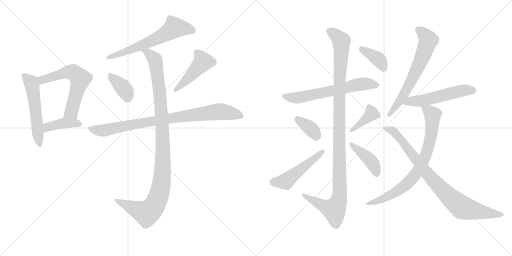
t = 0.00 s
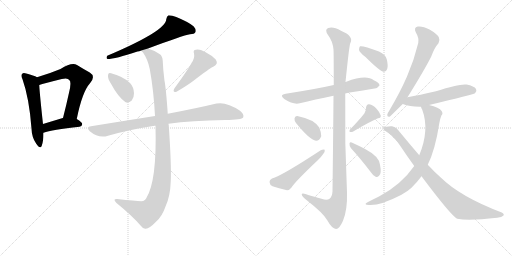
t = 2.84 s
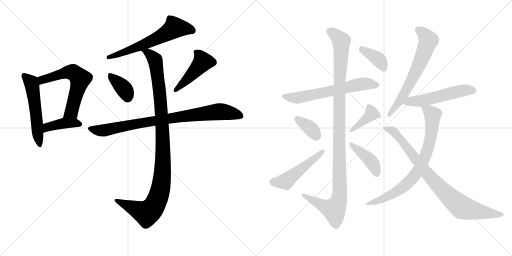
t = 5.67 s
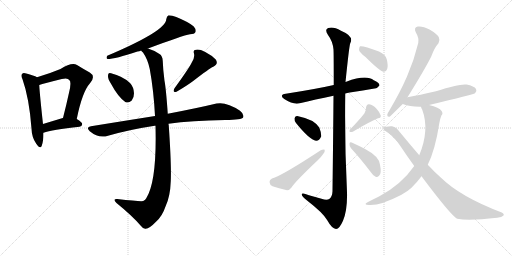
t = 8.51 s
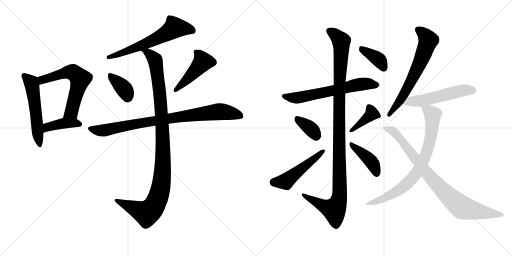
t = 11.35 s
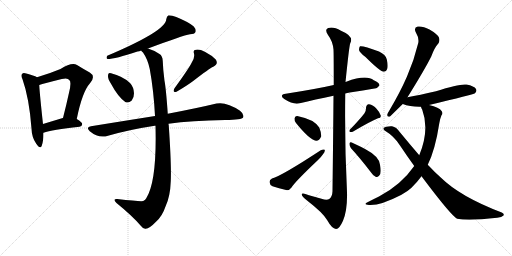
t = 14.19 s

The animated SVG that drew these frames (rendered in a browser with its animation timeline set to each time). Animation: 19 CSS @keyframes rules; one cycle of 14.19 s.

<svg version="1.1" viewBox="0 0 2048 1024" xmlns="http://www.w3.org/2000/svg">
  <g stroke="lightgray" stroke-dasharray="1,1" stroke-width="1" transform="scale(4, 4)">
    <line x1="0" y1="0" x2="256" y2="256"></line>
    <line x1="256" y1="0" x2="0" y2="256"></line>
    <line x1="128" y1="0" x2="128" y2="256"></line>
    <line x1="0" y1="128" x2="256" y2="128"></line>
    <line x1="256" y1="0" x2="512" y2="256"></line>
    <line x1="512" y1="0" x2="256" y2="256"></line>
    <line x1="384" y1="0" x2="384" y2="256"></line>
    <line x1="256" y1="128" x2="512" y2="128"></line>
  </g>
<g transform="scale(1, -1) translate(0, -850)">
   <style type="text/css">
    @keyframes keyframes0 {
      from {
       stroke: black;
       stroke-dashoffset: 544;
       stroke-width: 128;
       }
       64% {
       animation-timing-function: step-end;
       stroke: black;
       stroke-dashoffset: 0;
       stroke-width: 128;
       }
       to {
       stroke: black;
       stroke-width: 1024;
       }
       }
       #make-me-a-hanzi-animation-0 {
         animation: keyframes0 0.692708s both;
         animation-delay: 0.000000s;
         animation-timing-function: linear;
       }
    @keyframes keyframes1 {
      from {
       stroke: black;
       stroke-dashoffset: 609;
       stroke-width: 128;
       }
       66% {
       animation-timing-function: step-end;
       stroke: black;
       stroke-dashoffset: 0;
       stroke-width: 128;
       }
       to {
       stroke: black;
       stroke-width: 1024;
       }
       }
       #make-me-a-hanzi-animation-1 {
         animation: keyframes1 0.745605s both;
         animation-delay: 0.692708s;
         animation-timing-function: linear;
       }
    @keyframes keyframes2 {
      from {
       stroke: black;
       stroke-dashoffset: 408;
       stroke-width: 128;
       }
       57% {
       animation-timing-function: step-end;
       stroke: black;
       stroke-dashoffset: 0;
       stroke-width: 128;
       }
       to {
       stroke: black;
       stroke-width: 1024;
       }
       }
       #make-me-a-hanzi-animation-2 {
         animation: keyframes2 0.582031s both;
         animation-delay: 1.438314s;
         animation-timing-function: linear;
       }
    @keyframes keyframes3 {
      from {
       stroke: black;
       stroke-dashoffset: 619;
       stroke-width: 128;
       }
       67% {
       animation-timing-function: step-end;
       stroke: black;
       stroke-dashoffset: 0;
       stroke-width: 128;
       }
       to {
       stroke: black;
       stroke-width: 1024;
       }
       }
       #make-me-a-hanzi-animation-3 {
         animation: keyframes3 0.753743s both;
         animation-delay: 2.020345s;
         animation-timing-function: linear;
       }
    @keyframes keyframes4 {
      from {
       stroke: black;
       stroke-dashoffset: 368;
       stroke-width: 128;
       }
       55% {
       animation-timing-function: step-end;
       stroke: black;
       stroke-dashoffset: 0;
       stroke-width: 128;
       }
       to {
       stroke: black;
       stroke-width: 1024;
       }
       }
       #make-me-a-hanzi-animation-4 {
         animation: keyframes4 0.549479s both;
         animation-delay: 2.774089s;
         animation-timing-function: linear;
       }
    @keyframes keyframes5 {
      from {
       stroke: black;
       stroke-dashoffset: 463;
       stroke-width: 128;
       }
       60% {
       animation-timing-function: step-end;
       stroke: black;
       stroke-dashoffset: 0;
       stroke-width: 128;
       }
       to {
       stroke: black;
       stroke-width: 1024;
       }
       }
       #make-me-a-hanzi-animation-5 {
         animation: keyframes5 0.626790s both;
         animation-delay: 3.323568s;
         animation-timing-function: linear;
       }
    @keyframes keyframes6 {
      from {
       stroke: black;
       stroke-dashoffset: 867;
       stroke-width: 128;
       }
       74% {
       animation-timing-function: step-end;
       stroke: black;
       stroke-dashoffset: 0;
       stroke-width: 128;
       }
       to {
       stroke: black;
       stroke-width: 1024;
       }
       }
       #make-me-a-hanzi-animation-6 {
         animation: keyframes6 0.955566s both;
         animation-delay: 3.950358s;
         animation-timing-function: linear;
       }
    @keyframes keyframes7 {
      from {
       stroke: black;
       stroke-dashoffset: 1082;
       stroke-width: 128;
       }
       78% {
       animation-timing-function: step-end;
       stroke: black;
       stroke-dashoffset: 0;
       stroke-width: 128;
       }
       to {
       stroke: black;
       stroke-width: 1024;
       }
       }
       #make-me-a-hanzi-animation-7 {
         animation: keyframes7 1.130534s both;
         animation-delay: 4.905924s;
         animation-timing-function: linear;
       }
    @keyframes keyframes8 {
      from {
       stroke: black;
       stroke-dashoffset: 631;
       stroke-width: 128;
       }
       67% {
       animation-timing-function: step-end;
       stroke: black;
       stroke-dashoffset: 0;
       stroke-width: 128;
       }
       to {
       stroke: black;
       stroke-width: 1024;
       }
       }
       #make-me-a-hanzi-animation-8 {
         animation: keyframes8 0.763509s both;
         animation-delay: 6.036458s;
         animation-timing-function: linear;
       }
    @keyframes keyframes9 {
      from {
       stroke: black;
       stroke-dashoffset: 1132;
       stroke-width: 128;
       }
       79% {
       animation-timing-function: step-end;
       stroke: black;
       stroke-dashoffset: 0;
       stroke-width: 128;
       }
       to {
       stroke: black;
       stroke-width: 1024;
       }
       }
       #make-me-a-hanzi-animation-9 {
         animation: keyframes9 1.171224s both;
         animation-delay: 6.799967s;
         animation-timing-function: linear;
       }
    @keyframes keyframes10 {
      from {
       stroke: black;
       stroke-dashoffset: 358;
       stroke-width: 128;
       }
       54% {
       animation-timing-function: step-end;
       stroke: black;
       stroke-dashoffset: 0;
       stroke-width: 128;
       }
       to {
       stroke: black;
       stroke-width: 1024;
       }
       }
       #make-me-a-hanzi-animation-10 {
         animation: keyframes10 0.541341s both;
         animation-delay: 7.971191s;
         animation-timing-function: linear;
       }
    @keyframes keyframes11 {
      from {
       stroke: black;
       stroke-dashoffset: 503;
       stroke-width: 128;
       }
       62% {
       animation-timing-function: step-end;
       stroke: black;
       stroke-dashoffset: 0;
       stroke-width: 128;
       }
       to {
       stroke: black;
       stroke-width: 1024;
       }
       }
       #make-me-a-hanzi-animation-11 {
         animation: keyframes11 0.659342s both;
         animation-delay: 8.512533s;
         animation-timing-function: linear;
       }
    @keyframes keyframes12 {
      from {
       stroke: black;
       stroke-dashoffset: 390;
       stroke-width: 128;
       }
       56% {
       animation-timing-function: step-end;
       stroke: black;
       stroke-dashoffset: 0;
       stroke-width: 128;
       }
       to {
       stroke: black;
       stroke-width: 1024;
       }
       }
       #make-me-a-hanzi-animation-12 {
         animation: keyframes12 0.567383s both;
         animation-delay: 9.171875s;
         animation-timing-function: linear;
       }
    @keyframes keyframes13 {
      from {
       stroke: black;
       stroke-dashoffset: 414;
       stroke-width: 128;
       }
       57% {
       animation-timing-function: step-end;
       stroke: black;
       stroke-dashoffset: 0;
       stroke-width: 128;
       }
       to {
       stroke: black;
       stroke-width: 1024;
       }
       }
       #make-me-a-hanzi-animation-13 {
         animation: keyframes13 0.586914s both;
         animation-delay: 9.739258s;
         animation-timing-function: linear;
       }
    @keyframes keyframes14 {
      from {
       stroke: black;
       stroke-dashoffset: 382;
       stroke-width: 128;
       }
       55% {
       animation-timing-function: step-end;
       stroke: black;
       stroke-dashoffset: 0;
       stroke-width: 128;
       }
       to {
       stroke: black;
       stroke-width: 1024;
       }
       }
       #make-me-a-hanzi-animation-14 {
         animation: keyframes14 0.560872s both;
         animation-delay: 10.326172s;
         animation-timing-function: linear;
       }
    @keyframes keyframes15 {
      from {
       stroke: black;
       stroke-dashoffset: 649;
       stroke-width: 128;
       }
       68% {
       animation-timing-function: step-end;
       stroke: black;
       stroke-dashoffset: 0;
       stroke-width: 128;
       }
       to {
       stroke: black;
       stroke-width: 1024;
       }
       }
       #make-me-a-hanzi-animation-15 {
         animation: keyframes15 0.778158s both;
         animation-delay: 10.887044s;
         animation-timing-function: linear;
       }
    @keyframes keyframes16 {
      from {
       stroke: black;
       stroke-dashoffset: 539;
       stroke-width: 128;
       }
       64% {
       animation-timing-function: step-end;
       stroke: black;
       stroke-dashoffset: 0;
       stroke-width: 128;
       }
       to {
       stroke: black;
       stroke-width: 1024;
       }
       }
       #make-me-a-hanzi-animation-16 {
         animation: keyframes16 0.688639s both;
         animation-delay: 11.665202s;
         animation-timing-function: linear;
       }
    @keyframes keyframes17 {
      from {
       stroke: black;
       stroke-dashoffset: 775;
       stroke-width: 128;
       }
       72% {
       animation-timing-function: step-end;
       stroke: black;
       stroke-dashoffset: 0;
       stroke-width: 128;
       }
       to {
       stroke: black;
       stroke-width: 1024;
       }
       }
       #make-me-a-hanzi-animation-17 {
         animation: keyframes17 0.880697s both;
         animation-delay: 12.353841s;
         animation-timing-function: linear;
       }
    @keyframes keyframes18 {
      from {
       stroke: black;
       stroke-dashoffset: 860;
       stroke-width: 128;
       }
       74% {
       animation-timing-function: step-end;
       stroke: black;
       stroke-dashoffset: 0;
       stroke-width: 128;
       }
       to {
       stroke: black;
       stroke-width: 1024;
       }
       }
       #make-me-a-hanzi-animation-18 {
         animation: keyframes18 0.949870s both;
         animation-delay: 13.234538s;
         animation-timing-function: linear;
       }
</style>
<path d="M 148 541 Q 136 548 105 556 Q 93 560 89 555 Q 82 549 90 533 Q 117 457 126 336 Q 127 300 145 275 Q 161 251 167 267 Q 174 286 174 319 L 172 354 Q 159 472 157 510 C 155 537 155 537 148 541 Z" fill="lightgray"></path> 
<path d="M 307 374 Q 329 483 360 517 Q 384 545 359 560 Q 337 572 308 590 Q 287 602 242 574 Q 199 556 148 541 C 119 532 128 501 157 510 Q 175 516 247 534 Q 271 540 277 530 Q 287 523 276 479 Q 266 433 252 378 C 245 349 301 345 307 374 Z" fill="lightgray"></path> 
<path d="M 174 319 Q 207 331 318 343 Q 328 344 329 354 Q 329 361 307 374 L 252 378 L 251 378 Q 208 365 172 354 C 143 345 146 309 174 319 Z" fill="lightgray"></path> 
<path d="M 592 656 Q 731 708 760 713 Q 778 713 782 722 Q 786 732 774 745 Q 752 763 705 782 Q 689 789 674 789 Q 667 785 665 773 Q 665 727 429 627 Q 423 617 430 614 Q 460 614 550 644 Q 557 645 565 648 L 592 656 Z" fill="lightgray"></path> 
<path d="M 444 515 Q 471 464 501 442 Q 514 436 527 448 Q 536 458 536 477 Q 535 502 520 518 Q 504 533 483 543 Q 446 558 439 558 Q 432 558 432 545 Q 432 533 444 515 Z" fill="lightgray"></path> 
<path d="M 766 598 Q 754 574 698 497 Q 688 479 706 483 Q 749 508 774 527 Q 837 576 853 583 Q 875 593 863 612 Q 848 628 821 642 Q 796 655 784 651 Q 771 650 776 636 Q 780 617 766 598 Z" fill="lightgray"></path> 
<path d="M 674 355 Q 765 368 901 370 Q 967 370 973 381 Q 977 394 960 407 Q 906 444 866 436 Q 791 418 671 395 L 620 386 Q 500 367 364 345 Q 342 342 359 325 Q 395 295 432 307 Q 519 332 619 347 Q 620 348 622 347 L 674 355 Z" fill="lightgray"></path> 
<path d="M 622 347 Q 628 125 585 57 Q 582 50 573 46 Q 563 43 469 54 Q 460 55 458 51 Q 457 47 466 38 Q 530 -14 564 -54 Q 574 -67 583 -65 Q 598 -64 624 -37 Q 649 -15 662 24 Q 681 64 683 125 Q 686 189 675 349 Q 674 353 674 355 L 671 395 Q 664 497 658 527 Q 652 572 651 606 Q 650 627 638 634 Q 613 650 592 656 C 564 667 548 672 565 648 Q 566 645 572 640 Q 591 613 599 574 Q 615 486 620 386 L 622 347 Z" fill="lightgray"></path> 
<path d="M 1381 476 Q 1388 479 1399 480 Q 1454 489 1498 496 Q 1508 495 1518 508 Q 1518 520 1495 529 Q 1465 553 1385 523 Q 1384 523 1382 522 L 1335 510 Q 1265 494 1143 475 Q 1115 471 1137 454 Q 1174 430 1199 437 Q 1259 452 1334 467 L 1381 476 Z" fill="lightgray"></path> 
<path d="M 1334 467 Q 1333 328 1330 85 Q 1329 63 1317 54 Q 1307 48 1286 55 Q 1261 62 1236 69 Q 1205 81 1207 71 Q 1208 64 1227 49 Q 1293 -2 1309 -31 Q 1328 -65 1344 -66 Q 1357 -67 1372 -33 Q 1390 10 1388 81 Q 1378 279 1381 476 L 1382 522 Q 1397 669 1401 677 Q 1417 705 1364 727 Q 1333 745 1313 738 Q 1297 732 1312 710 Q 1331 685 1334 652 Q 1335 636 1335 510 L 1334 467 Z" fill="lightgray"></path> 
<path d="M 1184 358 Q 1238 291 1264 287 Q 1277 286 1285 305 Q 1286 318 1277 340 Q 1256 373 1189 386 Q 1179 387 1178 376 Q 1177 367 1184 358 Z" fill="lightgray"></path> 
<path d="M 1088 136 Q 1078 132 1078 122 Q 1079 110 1090 105 Q 1114 98 1148 89 Q 1158 89 1166 100 Q 1179 122 1271 209 Q 1284 221 1292 233 Q 1301 243 1299 251 Q 1293 254 1283 249 Q 1126 146 1088 136 Z" fill="lightgray"></path> 
<path d="M 1458 397 Q 1439 372 1400 332 Q 1396 328 1399 322 Q 1405 321 1411 323 Q 1478 363 1512 377 Q 1525 378 1523 388 Q 1519 401 1506 415 Q 1493 431 1476 433 Q 1466 434 1464 419 Q 1465 409 1458 397 Z" fill="lightgray"></path> 
<path d="M 1404 257 Q 1440 218 1482 163 Q 1492 147 1504 142 Q 1511 141 1517 148 Q 1527 157 1520 191 Q 1517 224 1462 253 Q 1426 272 1407 280 Q 1400 284 1398 276 Q 1397 266 1404 257 Z" fill="lightgray"></path> 
<path d="M 1462 622 Q 1519 565 1535 563 Q 1545 563 1549 575 Q 1553 588 1547 613 Q 1543 631 1516 644 Q 1452 668 1440 665 Q 1436 661 1436 650 Q 1439 640 1462 622 Z" fill="lightgray"></path> 
<path d="M 1630 461 Q 1699 572 1725 624 Q 1738 660 1754 677 Q 1761 689 1755 702 Q 1749 714 1718 732 Q 1690 747 1671 744 Q 1653 740 1664 719 Q 1677 698 1673 678 Q 1657 611 1628 544 Q 1600 480 1558 409 Q 1551 399 1549 391 Q 1548 381 1560 384 L 1611 434 L 1630 461 Z" fill="lightgray"></path> 
<path d="M 1716 430 Q 1893 472 1900 477 Q 1909 486 1904 494 Q 1897 506 1866 512 Q 1839 516 1744 485 Q 1678 470 1630 461 C 1601 455 1583 444 1611 434 Q 1641 422 1684 423 L 1716 430 Z" fill="lightgray"></path> 
<path d="M 1711 191 Q 1741 251 1757 356 Q 1761 378 1766 389 Q 1773 395 1767 405 Q 1757 421 1716 430 C 1687 438 1677 440 1684 423 Q 1684 419 1689 411 Q 1719 330 1677 229 L 1657 186 Q 1605 111 1516 64 Q 1495 54 1472 42 Q 1450 32 1476 30 Q 1521 27 1604 70 Q 1605 71 1609 73 Q 1646 91 1686 145 L 1711 191 Z" fill="lightgray"></path> 
<path d="M 1686 145 Q 1806 -15 1829 -25 Q 1874 -34 1989 -21 Q 2007 -20 2014 -12 Q 2018 -5 2007 0 Q 1841 63 1763 140 Q 1738 162 1711 191 L 1677 229 Q 1640 272 1598 323 Q 1586 342 1568 345 Q 1543 346 1535 338 Q 1531 334 1540 327 Q 1577 305 1600 268 Q 1628 226 1657 186 L 1686 145 Z" fill="lightgray"></path> 
      <clipPath id="make-me-a-hanzi-clip-0">
      <path d="M 148 541 Q 136 548 105 556 Q 93 560 89 555 Q 82 549 90 533 Q 117 457 126 336 Q 127 300 145 275 Q 161 251 167 267 Q 174 286 174 319 L 172 354 Q 159 472 157 510 C 155 537 155 537 148 541 Z" fill="lightgray"></path>
      </clipPath>
      <path clip-path="url(#make-me-a-hanzi-clip-0)" d="M 96 547 L 122 523 L 129 504 L 157 273 " fill="none" id="make-me-a-hanzi-animation-0" stroke-dasharray="416 832" stroke-linecap="round"></path>

      <clipPath id="make-me-a-hanzi-clip-1">
      <path d="M 307 374 Q 329 483 360 517 Q 384 545 359 560 Q 337 572 308 590 Q 287 602 242 574 Q 199 556 148 541 C 119 532 128 501 157 510 Q 175 516 247 534 Q 271 540 277 530 Q 287 523 276 479 Q 266 433 252 378 C 245 349 301 345 307 374 Z" fill="lightgray"></path>
      </clipPath>
      <path clip-path="url(#make-me-a-hanzi-clip-1)" d="M 159 516 L 174 533 L 277 562 L 298 557 L 321 535 L 286 402 L 259 384 " fill="none" id="make-me-a-hanzi-animation-1" stroke-dasharray="481 962" stroke-linecap="round"></path>

      <clipPath id="make-me-a-hanzi-clip-2">
      <path d="M 174 319 Q 207 331 318 343 Q 328 344 329 354 Q 329 361 307 374 L 252 378 L 251 378 Q 208 365 172 354 C 143 345 146 309 174 319 Z" fill="lightgray"></path>
      </clipPath>
      <path clip-path="url(#make-me-a-hanzi-clip-2)" d="M 176 325 L 190 341 L 236 353 L 271 358 L 319 353 " fill="none" id="make-me-a-hanzi-animation-2" stroke-dasharray="280 560" stroke-linecap="round"></path>

      <clipPath id="make-me-a-hanzi-clip-3">
      <path d="M 592 656 Q 731 708 760 713 Q 778 713 782 722 Q 786 732 774 745 Q 752 763 705 782 Q 689 789 674 789 Q 667 785 665 773 Q 665 727 429 627 Q 423 617 430 614 Q 460 614 550 644 Q 557 645 565 648 L 592 656 Z" fill="lightgray"></path>
      </clipPath>
      <path clip-path="url(#make-me-a-hanzi-clip-3)" d="M 770 727 L 732 737 L 696 737 L 596 680 L 434 621 " fill="none" id="make-me-a-hanzi-animation-3" stroke-dasharray="491 982" stroke-linecap="round"></path>

      <clipPath id="make-me-a-hanzi-clip-4">
      <path d="M 444 515 Q 471 464 501 442 Q 514 436 527 448 Q 536 458 536 477 Q 535 502 520 518 Q 504 533 483 543 Q 446 558 439 558 Q 432 558 432 545 Q 432 533 444 515 Z" fill="lightgray"></path>
      </clipPath>
      <path clip-path="url(#make-me-a-hanzi-clip-4)" d="M 441 548 L 498 493 L 510 463 " fill="none" id="make-me-a-hanzi-animation-4" stroke-dasharray="240 480" stroke-linecap="round"></path>

      <clipPath id="make-me-a-hanzi-clip-5">
      <path d="M 766 598 Q 754 574 698 497 Q 688 479 706 483 Q 749 508 774 527 Q 837 576 853 583 Q 875 593 863 612 Q 848 628 821 642 Q 796 655 784 651 Q 771 650 776 636 Q 780 617 766 598 Z" fill="lightgray"></path>
      </clipPath>
      <path clip-path="url(#make-me-a-hanzi-clip-5)" d="M 783 642 L 803 622 L 811 603 L 749 533 L 701 490 " fill="none" id="make-me-a-hanzi-animation-5" stroke-dasharray="335 670" stroke-linecap="round"></path>

      <clipPath id="make-me-a-hanzi-clip-6">
      <path d="M 674 355 Q 765 368 901 370 Q 967 370 973 381 Q 977 394 960 407 Q 906 444 866 436 Q 791 418 671 395 L 620 386 Q 500 367 364 345 Q 342 342 359 325 Q 395 295 432 307 Q 519 332 619 347 Q 620 348 622 347 L 674 355 Z" fill="lightgray"></path>
      </clipPath>
      <path clip-path="url(#make-me-a-hanzi-clip-6)" d="M 361 335 L 420 329 L 616 367 L 868 403 L 925 398 L 964 387 " fill="none" id="make-me-a-hanzi-animation-6" stroke-dasharray="739 1478" stroke-linecap="round"></path>

      <clipPath id="make-me-a-hanzi-clip-7">
      <path d="M 622 347 Q 628 125 585 57 Q 582 50 573 46 Q 563 43 469 54 Q 460 55 458 51 Q 457 47 466 38 Q 530 -14 564 -54 Q 574 -67 583 -65 Q 598 -64 624 -37 Q 649 -15 662 24 Q 681 64 683 125 Q 686 189 675 349 Q 674 353 674 355 L 671 395 Q 664 497 658 527 Q 652 572 651 606 Q 650 627 638 634 Q 613 650 592 656 C 564 667 548 672 565 648 Q 566 645 572 640 Q 591 613 599 574 Q 615 486 620 386 L 622 347 Z" fill="lightgray"></path>
      </clipPath>
      <path clip-path="url(#make-me-a-hanzi-clip-7)" d="M 572 647 L 592 639 L 618 614 L 628 567 L 646 404 L 652 278 L 644 104 L 618 29 L 586 -3 L 481 44 L 465 46 " fill="none" id="make-me-a-hanzi-animation-7" stroke-dasharray="954 1908" stroke-linecap="round"></path>

      <clipPath id="make-me-a-hanzi-clip-8">
      <path d="M 1381 476 Q 1388 479 1399 480 Q 1454 489 1498 496 Q 1508 495 1518 508 Q 1518 520 1495 529 Q 1465 553 1385 523 Q 1384 523 1382 522 L 1335 510 Q 1265 494 1143 475 Q 1115 471 1137 454 Q 1174 430 1199 437 Q 1259 452 1334 467 L 1381 476 Z" fill="lightgray"></path>
      </clipPath>
      <path clip-path="url(#make-me-a-hanzi-clip-8)" d="M 1138 465 L 1185 458 L 1440 513 L 1507 510 " fill="none" id="make-me-a-hanzi-animation-8" stroke-dasharray="503 1006" stroke-linecap="round"></path>

      <clipPath id="make-me-a-hanzi-clip-9">
      <path d="M 1334 467 Q 1333 328 1330 85 Q 1329 63 1317 54 Q 1307 48 1286 55 Q 1261 62 1236 69 Q 1205 81 1207 71 Q 1208 64 1227 49 Q 1293 -2 1309 -31 Q 1328 -65 1344 -66 Q 1357 -67 1372 -33 Q 1390 10 1388 81 Q 1378 279 1381 476 L 1382 522 Q 1397 669 1401 677 Q 1417 705 1364 727 Q 1333 745 1313 738 Q 1297 732 1312 710 Q 1331 685 1334 652 Q 1335 636 1335 510 L 1334 467 Z" fill="lightgray"></path>
      </clipPath>
      <path clip-path="url(#make-me-a-hanzi-clip-9)" d="M 1320 724 L 1345 708 L 1365 685 L 1357 523 L 1359 72 L 1353 42 L 1337 11 L 1307 20 L 1213 69 " fill="none" id="make-me-a-hanzi-animation-9" stroke-dasharray="1004 2008" stroke-linecap="round"></path>

      <clipPath id="make-me-a-hanzi-clip-10">
      <path d="M 1184 358 Q 1238 291 1264 287 Q 1277 286 1285 305 Q 1286 318 1277 340 Q 1256 373 1189 386 Q 1179 387 1178 376 Q 1177 367 1184 358 Z" fill="lightgray"></path>
      </clipPath>
      <path clip-path="url(#make-me-a-hanzi-clip-10)" d="M 1191 373 L 1246 332 L 1265 304 " fill="none" id="make-me-a-hanzi-animation-10" stroke-dasharray="230 460" stroke-linecap="round"></path>

      <clipPath id="make-me-a-hanzi-clip-11">
      <path d="M 1088 136 Q 1078 132 1078 122 Q 1079 110 1090 105 Q 1114 98 1148 89 Q 1158 89 1166 100 Q 1179 122 1271 209 Q 1284 221 1292 233 Q 1301 243 1299 251 Q 1293 254 1283 249 Q 1126 146 1088 136 Z" fill="lightgray"></path>
      </clipPath>
      <path clip-path="url(#make-me-a-hanzi-clip-11)" d="M 1092 122 L 1143 124 L 1295 247 " fill="none" id="make-me-a-hanzi-animation-11" stroke-dasharray="375 750" stroke-linecap="round"></path>

      <clipPath id="make-me-a-hanzi-clip-12">
      <path d="M 1458 397 Q 1439 372 1400 332 Q 1396 328 1399 322 Q 1405 321 1411 323 Q 1478 363 1512 377 Q 1525 378 1523 388 Q 1519 401 1506 415 Q 1493 431 1476 433 Q 1466 434 1464 419 Q 1465 409 1458 397 Z" fill="lightgray"></path>
      </clipPath>
      <path clip-path="url(#make-me-a-hanzi-clip-12)" d="M 1476 421 L 1486 404 L 1484 393 L 1405 326 " fill="none" id="make-me-a-hanzi-animation-12" stroke-dasharray="262 524" stroke-linecap="round"></path>

      <clipPath id="make-me-a-hanzi-clip-13">
      <path d="M 1404 257 Q 1440 218 1482 163 Q 1492 147 1504 142 Q 1511 141 1517 148 Q 1527 157 1520 191 Q 1517 224 1462 253 Q 1426 272 1407 280 Q 1400 284 1398 276 Q 1397 266 1404 257 Z" fill="lightgray"></path>
      </clipPath>
      <path clip-path="url(#make-me-a-hanzi-clip-13)" d="M 1405 272 L 1481 209 L 1500 178 L 1505 156 " fill="none" id="make-me-a-hanzi-animation-13" stroke-dasharray="286 572" stroke-linecap="round"></path>

      <clipPath id="make-me-a-hanzi-clip-14">
      <path d="M 1462 622 Q 1519 565 1535 563 Q 1545 563 1549 575 Q 1553 588 1547 613 Q 1543 631 1516 644 Q 1452 668 1440 665 Q 1436 661 1436 650 Q 1439 640 1462 622 Z" fill="lightgray"></path>
      </clipPath>
      <path clip-path="url(#make-me-a-hanzi-clip-14)" d="M 1444 656 L 1517 610 L 1536 575 " fill="none" id="make-me-a-hanzi-animation-14" stroke-dasharray="254 508" stroke-linecap="round"></path>

      <clipPath id="make-me-a-hanzi-clip-15">
      <path d="M 1630 461 Q 1699 572 1725 624 Q 1738 660 1754 677 Q 1761 689 1755 702 Q 1749 714 1718 732 Q 1690 747 1671 744 Q 1653 740 1664 719 Q 1677 698 1673 678 Q 1657 611 1628 544 Q 1600 480 1558 409 Q 1551 399 1549 391 Q 1548 381 1560 384 L 1611 434 L 1630 461 Z" fill="lightgray"></path>
      </clipPath>
      <path clip-path="url(#make-me-a-hanzi-clip-15)" d="M 1673 730 L 1709 698 L 1711 681 L 1691 624 L 1630 498 L 1558 393 " fill="none" id="make-me-a-hanzi-animation-15" stroke-dasharray="521 1042" stroke-linecap="round"></path>

      <clipPath id="make-me-a-hanzi-clip-16">
      <path d="M 1716 430 Q 1893 472 1900 477 Q 1909 486 1904 494 Q 1897 506 1866 512 Q 1839 516 1744 485 Q 1678 470 1630 461 C 1601 455 1583 444 1611 434 Q 1641 422 1684 423 L 1716 430 Z" fill="lightgray"></path>
      </clipPath>
      <path clip-path="url(#make-me-a-hanzi-clip-16)" d="M 1618 435 L 1641 445 L 1725 455 L 1846 487 L 1894 487 " fill="none" id="make-me-a-hanzi-animation-16" stroke-dasharray="411 822" stroke-linecap="round"></path>

      <clipPath id="make-me-a-hanzi-clip-17">
      <path d="M 1711 191 Q 1741 251 1757 356 Q 1761 378 1766 389 Q 1773 395 1767 405 Q 1757 421 1716 430 C 1687 438 1677 440 1684 423 Q 1684 419 1689 411 Q 1719 330 1677 229 L 1657 186 Q 1605 111 1516 64 Q 1495 54 1472 42 Q 1450 32 1476 30 Q 1521 27 1604 70 Q 1605 71 1609 73 Q 1646 91 1686 145 L 1711 191 Z" fill="lightgray"></path>
      </clipPath>
      <path clip-path="url(#make-me-a-hanzi-clip-17)" d="M 1691 419 L 1719 404 L 1730 391 L 1730 369 L 1716 268 L 1676 173 L 1641 128 L 1586 83 L 1526 52 L 1481 38 " fill="none" id="make-me-a-hanzi-animation-17" stroke-dasharray="647 1294" stroke-linecap="round"></path>

      <clipPath id="make-me-a-hanzi-clip-18">
      <path d="M 1686 145 Q 1806 -15 1829 -25 Q 1874 -34 1989 -21 Q 2007 -20 2014 -12 Q 2018 -5 2007 0 Q 1841 63 1763 140 Q 1738 162 1711 191 L 1677 229 Q 1640 272 1598 323 Q 1586 342 1568 345 Q 1543 346 1535 338 Q 1531 334 1540 327 Q 1577 305 1600 268 Q 1628 226 1657 186 L 1686 145 Z" fill="lightgray"></path>
      </clipPath>
      <path clip-path="url(#make-me-a-hanzi-clip-18)" d="M 1542 335 L 1561 332 L 1581 318 L 1714 148 L 1837 28 L 1891 9 L 2005 -9 " fill="none" id="make-me-a-hanzi-animation-18" stroke-dasharray="732 1464" stroke-linecap="round"></path>

</g>
</svg>
